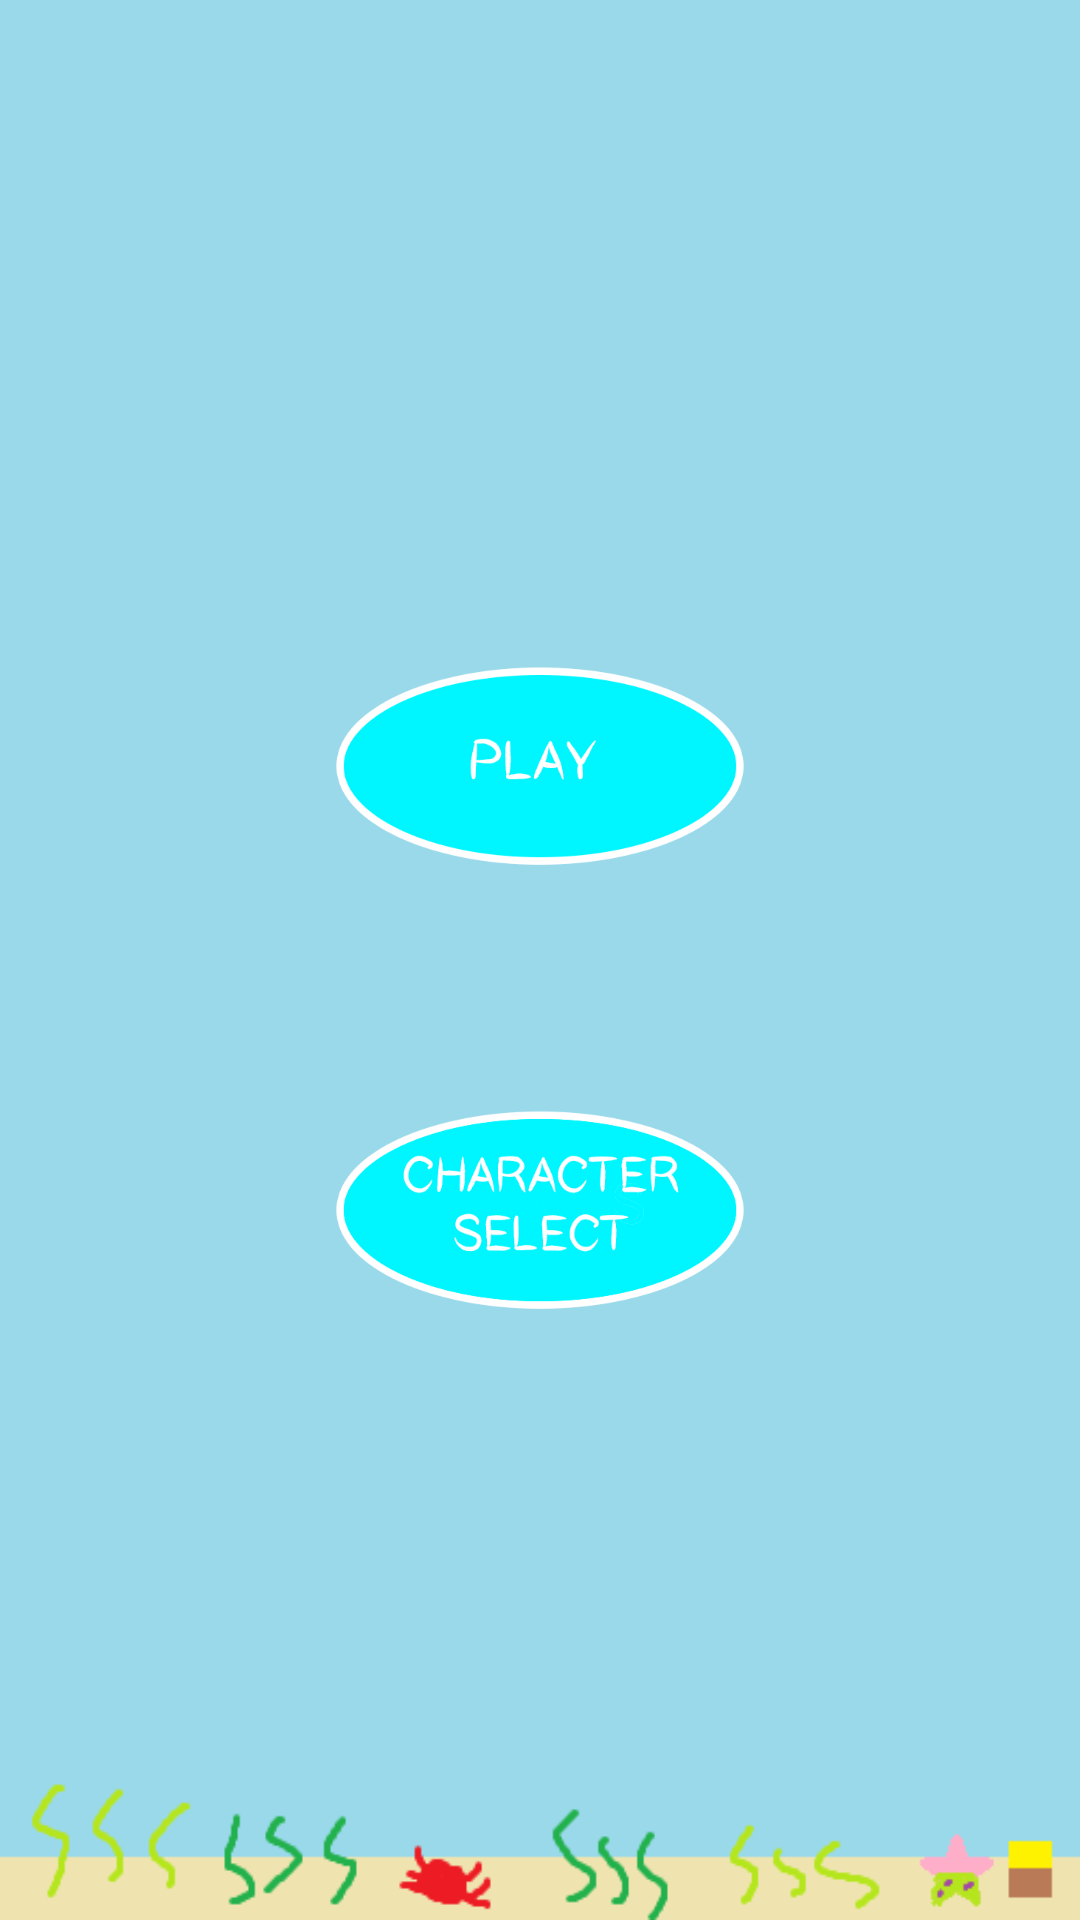

Android layout source for this screen:
<!-- AndroidManifest.xml: activity theme AppTheme.NoActionBar -->
<!-- res/layout/activity_main.xml -->
<?xml version="1.0" encoding="utf-8"?>
<android.support.design.widget.CoordinatorLayout xmlns:android="http://schemas.android.com/apk/res/android"
    xmlns:app="http://schemas.android.com/apk/res-auto"
    xmlns:tools="http://schemas.android.com/tools"
    android:layout_width="match_parent"
    android:background="@drawable/bg"
    android:layout_height="match_parent"
    tools:context="com.henryandlincoln.swimmyfishy.MainActivity">

    <android.support.design.widget.AppBarLayout
        android:layout_width="match_parent"
        android:layout_height="wrap_content"
        android:theme="@style/AppTheme.AppBarOverlay">
    </android.support.design.widget.AppBarLayout>


    <include layout="@layout/content_main_activity" />

</android.support.design.widget.CoordinatorLayout>
<!-- res/layout/content_main_activity.xml (included above) -->
<?xml version="1.0" encoding="utf-8"?>
<RelativeLayout xmlns:android="http://schemas.android.com/apk/res/android"
    xmlns:app="http://schemas.android.com/apk/res-auto"
    xmlns:tools="http://schemas.android.com/tools"
    android:layout_width="match_parent"
    android:layout_height="match_parent"
    android:background="@drawable/bg"
>


    <ImageView
        android:id="@+id/high_score"
        android:layout_width="125dp"
        android:layout_height="40dp"
        android:layout_alignParentStart="true"
        android:layout_alignParentTop="true"
        android:layout_marginStart="17dp"
        android:layout_marginTop="19dp"
        app:srcCompat="@drawable/high_score" />

    <ImageView
        android:id="@+id/digit1"
        android:layout_width="20dp"
        android:layout_height="30dp"
        android:layout_alignBottom="@+id/high_score"
        android:layout_toEndOf="@+id/high_score"
        app:srcCompat="@drawable/empty_number" />

    <ImageView
        android:id="@+id/digit2"
        android:layout_width="20dp"
        android:layout_height="30dp"
        android:layout_alignTop="@+id/digit1"
        android:layout_toEndOf="@+id/digit1"
        app:srcCompat="@drawable/empty_number" />

    <ImageView
        android:id="@+id/digit3"
        android:layout_width="20dp"
        android:layout_height="30dp"
        android:layout_above="@+id/play"
        android:layout_toEndOf="@+id/digit2"
        app:srcCompat="@drawable/empty_number" />

    <ImageView
        android:id="@+id/digit4"
        android:layout_width="20dp"
        android:layout_height="30dp"
        android:layout_alignTop="@+id/digit3"
        android:layout_toEndOf="@+id/digit3"
        app:srcCompat="@drawable/empty_number" />

    <ImageView
        android:id="@+id/digit5"
        android:layout_width="20dp"
        android:layout_height="30dp"
        android:layout_alignTop="@+id/digit4"
        android:layout_toEndOf="@+id/digit4"
        app:srcCompat="@drawable/empty_number" />

    <Button
        android:id="@+id/play"
        android:layout_width="150dp"
        android:layout_height="75dp"
        android:layout_below="@+id/high_score"
        android:layout_centerHorizontal="true"
        android:layout_marginTop="159dp"
        android:background="@drawable/button_play" />

    <Button
        android:id="@+id/characterSelect"
        android:layout_width="150dp"
        android:layout_height="75dp"
        android:layout_alignStart="@+id/play"
        android:layout_below="@+id/play"
        android:layout_marginTop="73dp"
        android:background="@drawable/button_char_select" />
</RelativeLayout>
<!-- resources referenced by this layout -->
<resources>
  <!-- drawable bg: png bitmap (drawable, 8528 bytes) -->
  <!-- drawable button_char_select: png bitmap (drawable, 750886 bytes) -->
  <!-- drawable button_play: png bitmap (drawable, 750420 bytes) -->
  <!-- drawable high_score: png bitmap (drawable, 178150 bytes) -->
  <style name="AppTheme.AppBarOverlay" parent="ThemeOverlay.AppCompat.Dark.ActionBar" />
  <style name="AppTheme.NoActionBar">
          <item name="windowActionBar">false</item>
          <item name="windowNoTitle">true</item>
      </style>
</resources>
